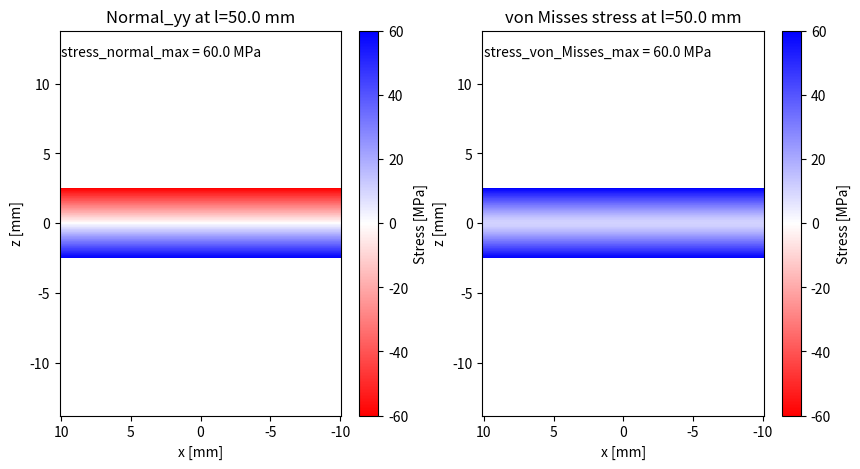

Here is the Python script that generated this plot:
import numpy as np
import matplotlib.pyplot as plt

# Material properties
E = 70e9                # [Pa] Young's modulus of aluminum
sigma_yield = 200e6     # [Pa] yield strength of aluminum

# Force definition
F = 100                 # [N]
psi = np.radians(0)    # [rad]
chi = np.radians(90)     # [rad]

# Discretization
disc_x = 100            # mesh point in x direction
disc_z = 100            # mesh point in y direction

t = 5 / 1000            # [m] arm height in y-direction
w = 20 / 1000           # [m] arm width in x-direction
a = 200 / 1000          # [m] drone box side a
b = 150 / 1000          # [m] drone box side b


def drone_geometry(t, w, a = None, b= None, L=None, phi = None):
    """
    Define X-frame geometry using either:
        - a + b (size of box in [mm] which drone frame fits)
        - L + phi (drone arm length [mm] + drone arm angle [deg] )
    """

    if a is None and b is None:
        a = 2 * L * np.cos(phi/2)
        b = 2 * L * np.sin(phi/2)
    else:
        L = np.sqrt(a**2 + b**2) / 2
        phi = 2 * np.atan2(b/2, a/2)

    A = w * t                   # [m^2], cross-sectional area of the arm
    Ixx = (w * t ** 3) / 12     # [m^4], second moment of area about beam x-axis
    Izz = (t * w ** 3) / 12     # [m^4], second moment of area about beam z-axis

    return {
        "a": a,         # [m] drone box side a
        "b": b,         # [m] drone box side b
        "L": L,         # [m] arm length
        "phi": phi,     # [rad] angle between arms
        "w": w,         # [m] arm width in x-direction
        "t": t,         # [m] arm height in y-direction
        "A": A,         # [m^2], cross-section area
        "Ixx": Ixx,     # [m^4] moment of area about beam x-axis
        "Izz": Izz      # [m^4] moment of area about beam z-axis
    }

geometry = drone_geometry(t=t,w=w,a=a,b=b)
#print(geometry)

def internal_loads(l):
    """Returns the forces at position l[mm] from the tip of the arm"""

    if l < 0 or l > geometry["L"]:
        raise ValueError(f'Value outside arm length (0,{geometry["L"]})')

    Fz = F * np.sin(chi)
    Fx = F * np.cos(chi) * np.sin(psi)
    Fy = F * np.cos(chi) * np.cos(psi)
    Mx = - Fz * l   # negative sign, coz Mx + Fz*l =0
    Mz = - Fx * l   # negative sign, coz Mz + Fx*l =0
    #print(Fz,Fx,Fy,Mx,Mz)

    return {
        "l": l,         # [m] distance from arm tip
        "Fx": Fx,       # [N] force in x-direction
        "Fy": Fy,       # [N] force in y-direction
        "Fz": Fz,       # [N] force in z-direction
        "Mx": Mx,       # [Nm] moment about x-axis
        "Mz": Mz        # [Nm] moment about z-axis
    }

def plot_stresses(l):

# sigma= Fz/A + Mx*z/Ixx + Mz*x/Izz

    if l < 0 or l > geometry["L"]:
        raise ValueError(f'Value outside arm length (0,{geometry["L"]})')

    loads = internal_loads(l)

    w = geometry["w"]
    t = geometry["t"]
    Ixx = geometry["Ixx"]
    Izz = geometry["Izz"]
    A = geometry["A"]

    # Coordinate grid
    x = np.linspace(-w/2, w/2, disc_x)      # width w along x-coord
    z = np.linspace(-t/2, t/2, disc_z)      # height t along y-coord

    X, Z = np.meshgrid(x, z)
    # Create mesh like
    # x = [1,0,-1]
    # z = [-a,0,a]
    # X = [[1,0,-1]    Z = [[-a,0,a]]
    #      [1,0,-1]         [-a,0,a]
    #      [1,0,-1]]        [-a,0,a]]

    # Normal stress superposition
    # sigma= Fz/A + Mx*z/Ixx + Mz*x/Izz
    sigma_axial = loads["Fy"] / A
    sigma_bending_on_x = loads["Mx"] * Z / geometry["Ixx"]
    sigma_bending_on_y = loads["Mz"] * X / geometry["Izz"]
    sigma_yy = sigma_axial + sigma_bending_on_x + sigma_bending_on_y

    # Shear stresses
    tau_yx = (2 * loads["Fz"] / geometry["Ixx"]) * (geometry["t"]**2 / 4 - Z**2)
    tau_yz = (2 * loads["Fx"] / geometry["Izz"]) * (geometry["w"]**2 / 4 - X**2)

    # von Misses stress
    sigma_misses = np.sqrt(sigma_yy**2 + 3*tau_yx**2 + 3*tau_yz**2)

    # Max stress
    sigma_normal_max = np.max(np.abs(sigma_yy))
    sigma_misses_max = np.max(np.abs(sigma_misses))


    fig, (ax1, ax2) = plt.subplots(1, 2, figsize=(10, 5))

    # Plot the normal stresses
    # cmap='bwr_r' gives +=blue (tension) and -=red (compression)
    color_bar_1_ref = ax1.pcolormesh(X * 1000, Z * 1000, sigma_yy / 1e6, cmap='bwr_r', vmin=-np.abs(sigma_normal_max / 1e6), vmax=np.abs(sigma_normal_max / 1e6))

    # Invert x-axis to be consistent with our coord definition
    ax1.invert_xaxis()

    # Add the max stress
    ax1.text(10, 12, f'stress_normal_max = {np.round(sigma_normal_max / 1e6, 2)} MPa', fontsize=10)

    # Plot axis and legend
    fig.colorbar(color_bar_1_ref, label='Stress [MPa]', ax=ax1)
    ax1.set_xlabel('x [mm]')
    ax1.set_ylabel('z [mm]')
    ax1.set_title(f'Normal_yy at l={l * 1000} mm')
    ax1.axis('equal')

    # Plot the von Misses stress
    color_bar_2_ref = ax2.pcolormesh(X * 1000, Z * 1000, sigma_misses / 1e6, cmap='bwr_r', vmin=-np.abs(sigma_misses_max / 1e6), vmax=np.abs(sigma_misses_max / 1e6))
    ax2.invert_xaxis()
    # Add the max stress
    ax2.text(10, 12, f'stress_von_Misses_max = {np.round(sigma_misses_max / 1e6, 2)} MPa', fontsize=10)
    fig.colorbar(color_bar_2_ref, label='Stress [MPa]', ax=ax2)
    ax2.set_xlabel('x [mm]')
    ax2.set_ylabel('z [mm]')
    ax2.set_title(f'von Misses stress at l={l * 1000} mm')
    ax2.axis('equal')

    plt.show()



l = 50 / 1000      # [m] from tip of arm
plot_stresses(l)
